Run: headless pygame with SDL's dummy video driver; simulated clock (each Clock.tick advances the game by its frame time, no real sleeping); random seed 0; keys injected as events and as key.get_pressed() state; no mouse input.
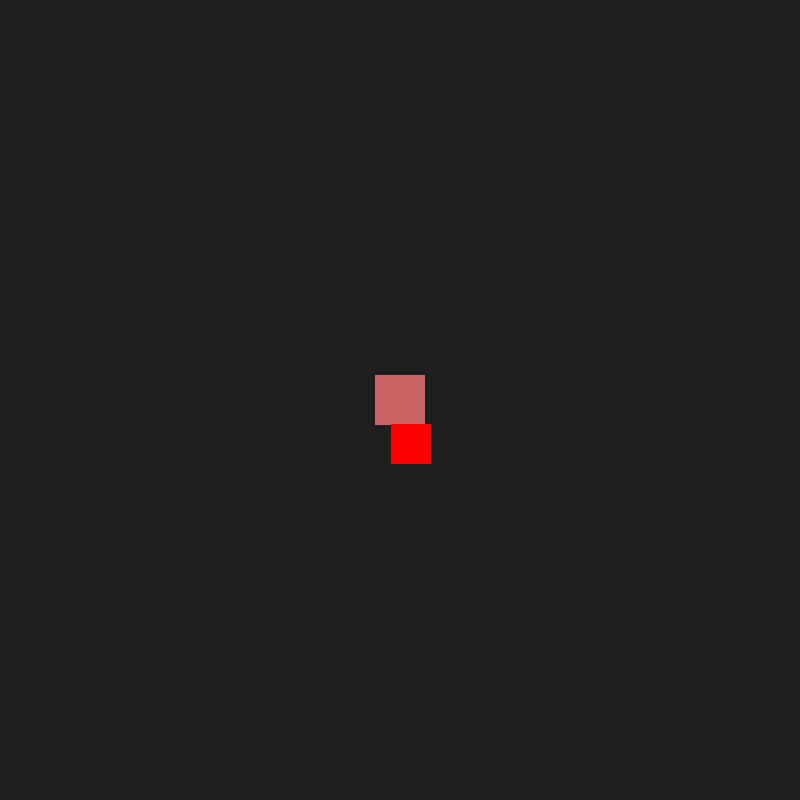
Frame 1 of 4 · flips 1–60 · no input
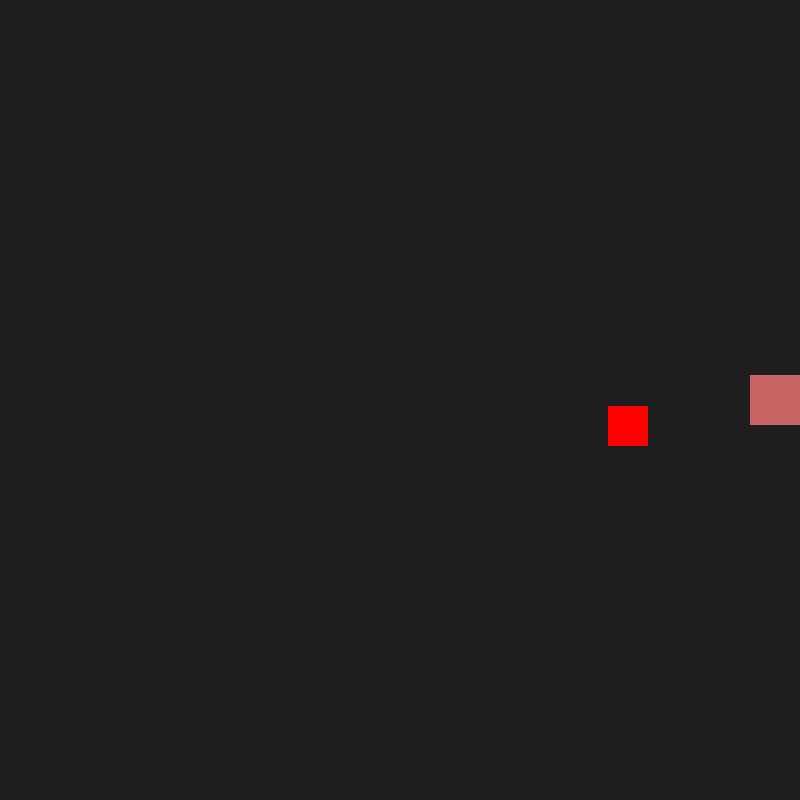
Frame 2 of 4 · flips 61–180 · tapped SPACE, RETURN · held RIGHT (→), D
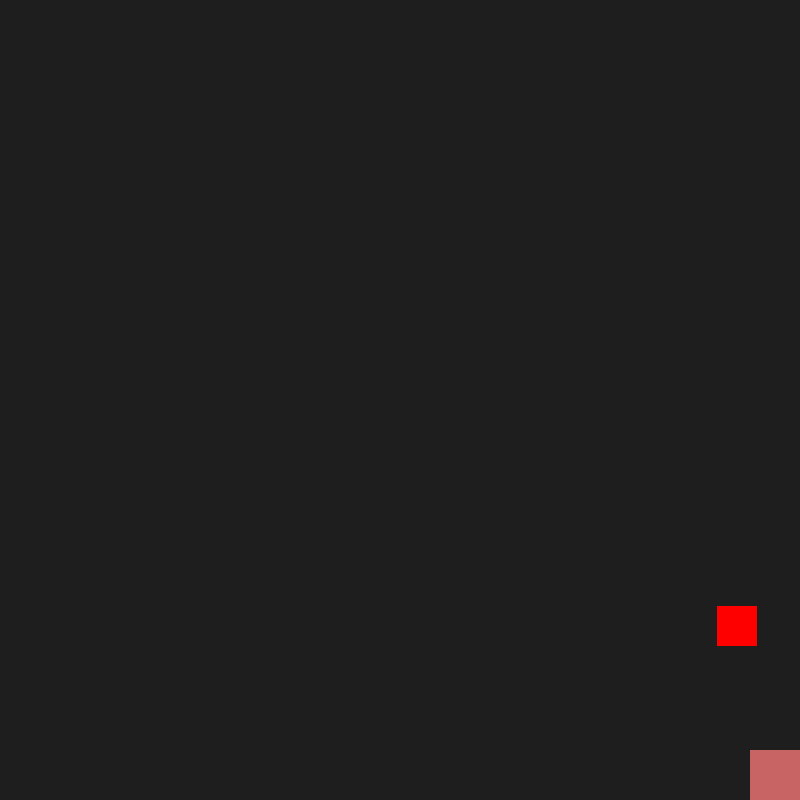
Frame 3 of 4 · flips 181–300 · held DOWN (↓), S
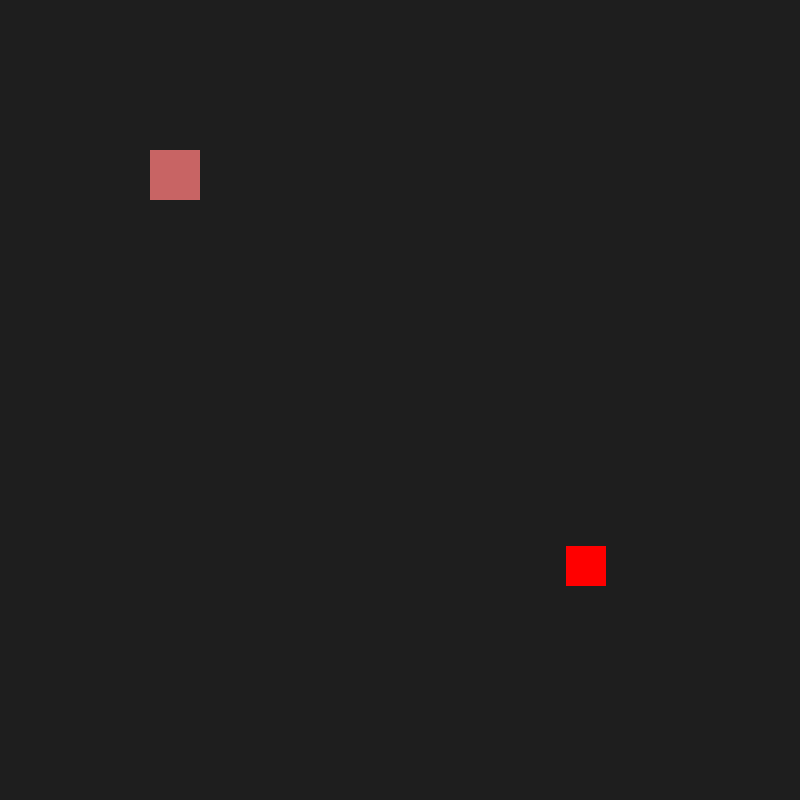
Frame 4 of 4 · flips 301–420 · held LEFT (←), A, UP (↑), W

The pygame program that drew these frames:

import pygame
import random
import math
from pygame.locals import *

pygame.init()
window = pygame.display.set_mode((800, 800))
pygame.display.set_caption("Prototype 3")
clock = pygame.time.Clock()

enemy_x = random.randint(0, 750)
enemy_y = random.randint(0, 750)
enemy = pygame.Rect(enemy_x, enemy_y, 40, 40)
player = pygame.Rect(375, 375, 50, 50)

FPS = 60
speed = 5
enemy_speed = 2
running = True

player_health = 100

minimum_distance = player.height

while running:
    clock.tick(FPS)
    window.fill((30, 30, 30))

    for event in pygame.event.get():
        if event.type == QUIT:
            running = False

    keys = pygame.key.get_pressed()
    if keys[K_w] or keys[K_UP]:
        player.y -= speed
    if keys[K_s] or keys[K_DOWN]:
        player.y += speed
    if keys[K_a] or keys[K_LEFT]:
        player.x -= speed
    if keys[K_d] or keys[K_RIGHT]:
        player.x += speed

    player.clamp_ip(window.get_rect())

    # Vector movement with overlap prevention
    dx = player.centerx - enemy.centerx
    dy = player.centery - enemy.centery
    distance = math.hypot(dx, dy)

    enemy_player_colision = pygame.Rect.colliderect(player, enemy)    

    if player_health <= 0:
        running = False
    else:
        if enemy_player_colision: player_health -= 1
    
    if not enemy_player_colision: 
        dx, dy = dx / distance, dy / distance
        enemy.x += dx * enemy_speed
        enemy.y += dy * enemy_speed

    print("health is ", player_health)

    pygame.draw.rect(window, (200, 100, 100), player)
    pygame.draw.rect(window, (255, 0, 0), enemy)
    pygame.display.update()

pygame.quit()
